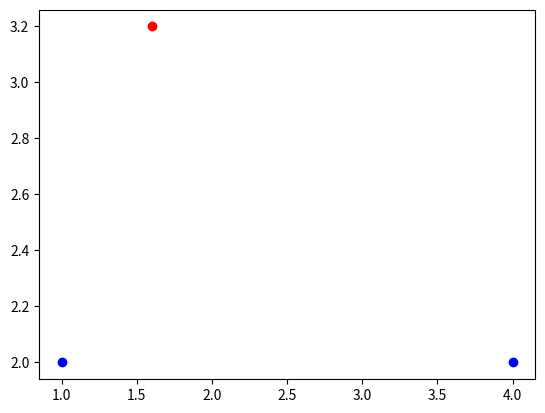

Source code (Python): (Note: this script raises an exception after producing the figure.)
import numpy as np
import matplotlib.pyplot as plt

# recap projections math
A = np.array([1, 2]).reshape(2, 1)
B = np.array([4, 2]).reshape(2, 1)

c = np.dot(np.dot(np.linalg.inv(np.dot(A.T, A)), A.T), B) # b = (X'X)^-1 * X'y
Bp = A*c
Bp # projection of B on the space of A

d = 0.1
plt.scatter([A[0], B[0]], [A[1], B[1]], color='b')
plt.scatter(Bp[0], Bp[1], color='r') # projections
plt.plot([0, A[0]], [0, A[1]], '-')
plt.plot([A[0], A[1]], [2, 4], '--')
plt.plot([B[0], Bp[0]], [B[1], Bp[1]], '--')
plt.annotate('A(1, 2)', xy=(A[0]+d, A[1]))
plt.annotate('B(4, 2)', xy=(B[0]+d, B[1]))
plt.annotate('Bp(1.6, 3.2)', xy=(Bp[0]+d, Bp[1]))
plt.ylim(0, 5)
plt.xlim(0, 5)
plt.grid(alpha=0.2)
plt.show()

# coordinates of ten points (vectors)
x_values = np.array([1.2, 5.3, 4.0, 7.4, 3.5, 6.5, 8.4, 5.5, 7.5, 2.0], dtype=float).reshape(10, 1)
y_values = np.array([3.2, 5.1, 2.8, 5.6, 1.3, 4.5, 8.2, 2.4, 7.6, 5.0], dtype=float).reshape(10, 1)

# rescale to origin
# x_values = x_values - np.mean(x_values)
# y_values = y_values - np.mean(y_values)

# coordinate of projection vector => regression line
# the position of this vector marks the position of the line
inv = np.linalg.inv(np.dot(x_values.T, x_values)) # (X'X)^-1
xy = np.dot(x_values.T, y_values) # X'y
m = np.dot(inv, xy) # b = (X'X)^-1 * X'y
pv = np.array([1, m[0][0]]).reshape(2, 1) # y = x*m

# coordinates of points orthogonal projections on regression line
def get_projection(v1, v2=pv):
    inv = np.linalg.inv(np.dot(v2.T, v2))
    xy = np.dot(v2.T, v1)
    b = np.dot(inv, xy)
    # print(b)
    proj = v2 * b
    return proj


for i in range(len(x_values)):
    v1 = np.array([x_values[i][0], y_values[i][0]]).reshape(2, 1)
    proj = get_projection(v1) # get projection of each point on the regression line

    plt.scatter(proj[0], proj[1], color='r') # projections
    plt.plot([x_values[i], proj[0]], [y_values[i], proj[1]], alpha=0.3, color='r', linestyle='--')
    plt.plot([x_values[i], x_values[i]], [y_values[i], x_values[i]*m[0][0]], alpha=0.3, color='y', linestyle='--')
plt.scatter(x_values, y_values, color='b') # data
plt.scatter(x_values, x_values*m, color='y') # regression points
plt.plot(x_values, x_values*m, '-', color='g') # regression line
# plt.axvline(x=0)
# plt.axhline(y=0)
plt.show()
